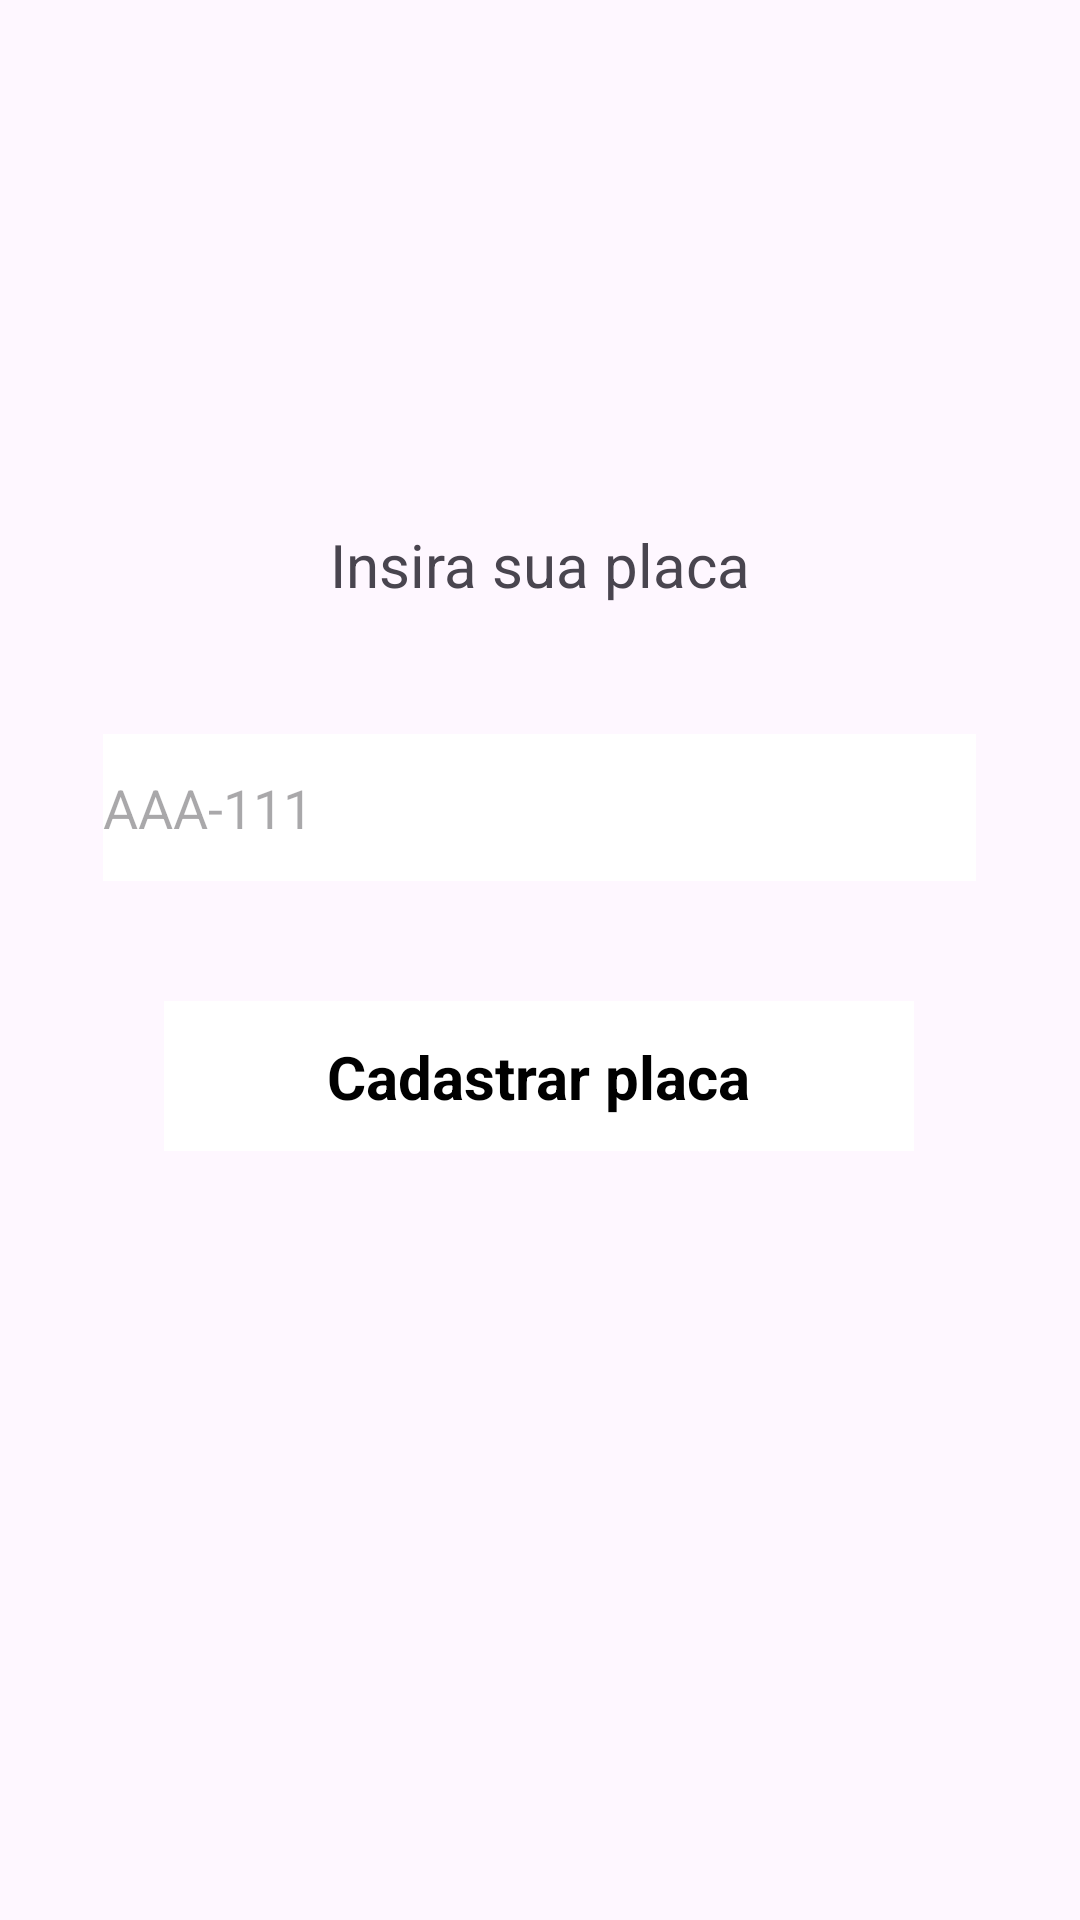

Reconstruct the res/layout file that produces this screen, plus the resources it refers to.
<!-- AndroidManifest.xml: application theme Theme.Sistemaestacionamento -->
<!-- res/layout/fragment_create_vehicle.xml -->
<?xml version="1.0" encoding="utf-8"?>
<FrameLayout xmlns:android="http://schemas.android.com/apk/res/android"
    xmlns:app="http://schemas.android.com/apk/res-auto"
    xmlns:tools="http://schemas.android.com/tools"
    android:id="@+id/btn_createvehicle_submit"
    android:layout_width="match_parent"
    android:layout_height="match_parent"
    tools:context=".CreateVehicleFragment">

    <androidx.constraintlayout.widget.ConstraintLayout
        android:layout_width="match_parent"
        android:layout_height="match_parent">

        <androidx.constraintlayout.widget.ConstraintLayout
            android:layout_width="334dp"
            android:layout_height="603dp"
            app:layout_constraintBottom_toBottomOf="parent"
            app:layout_constraintEnd_toEndOf="parent"
            app:layout_constraintHorizontal_bias="0.493"
            app:layout_constraintStart_toStartOf="parent"
            app:layout_constraintTop_toTopOf="parent">

            <com.google.android.material.textfield.TextInputLayout
                android:id="@+id/txt_email_login"
                android:layout_width="250dp"
                android:layout_height="wrap_content"
                app:layout_constraintEnd_toEndOf="parent"
                app:layout_constraintStart_toStartOf="parent"
                app:layout_constraintTop_toBottomOf="@+id/textView1">

            </com.google.android.material.textfield.TextInputLayout>

            <androidx.constraintlayout.widget.ConstraintLayout
                android:id="@+id/button_signin_submit"
                android:layout_width="250dp"
                android:layout_height="50dp"
                android:layout_marginTop="40dp"
                android:layout_weight="0.5"
                android:background="@color/white"
                app:layout_constraintEnd_toEndOf="parent"
                app:layout_constraintStart_toStartOf="parent"
                app:layout_constraintTop_toBottomOf="@+id/textinput_createvehicle_plate">

                <TextView
                    android:id="@+id/textView5"
                    android:layout_width="wrap_content"
                    android:layout_height="wrap_content"
                    android:text="Cadastrar placa"
                    android:textColor="@color/black"
                    android:textSize="20sp"
                    android:textStyle="bold"
                    app:layout_constraintBottom_toBottomOf="parent"
                    app:layout_constraintEnd_toEndOf="parent"
                    app:layout_constraintStart_toStartOf="parent"
                    app:layout_constraintTop_toTopOf="parent" />
            </androidx.constraintlayout.widget.ConstraintLayout>

            <TextView
                android:id="@+id/textView"
                android:layout_width="200dp"
                android:layout_height="42dp"
                android:layout_marginTop="156dp"
                android:text="Insira sua placa"
                android:textAlignment="center"
                android:textSize="20sp"
                app:layout_constraintEnd_toEndOf="parent"
                app:layout_constraintStart_toStartOf="parent"
                app:layout_constraintTop_toTopOf="parent" />

            <com.google.android.material.textfield.TextInputEditText
                android:id="@+id/textinput_createvehicle_plate"
                android:layout_width="291dp"
                android:layout_height="49dp"
                android:layout_marginTop="28dp"
                android:background="@color/white"
                android:hint="AAA-111"
                app:layout_constraintEnd_toEndOf="parent"
                app:layout_constraintStart_toStartOf="parent"
                app:layout_constraintTop_toBottomOf="@+id/textView" />

        </androidx.constraintlayout.widget.ConstraintLayout>
    </androidx.constraintlayout.widget.ConstraintLayout>
</FrameLayout>
<!-- resources referenced by this layout -->
<resources>
  <style name="Theme.Sistemaestacionamento" parent="Base.Theme.Sistemaestacionamento" />
  <style name="Base.Theme.Sistemaestacionamento" parent="Theme.Material3.DayNight.NoActionBar">
          
          
      </style>
  <!-- not gathered from this repository: default colours our renderer supplied (Android Studio template values) -->
  <color name="black">#FF000000</color>
  <color name="white">#FFFFFFFF</color>
</resources>
